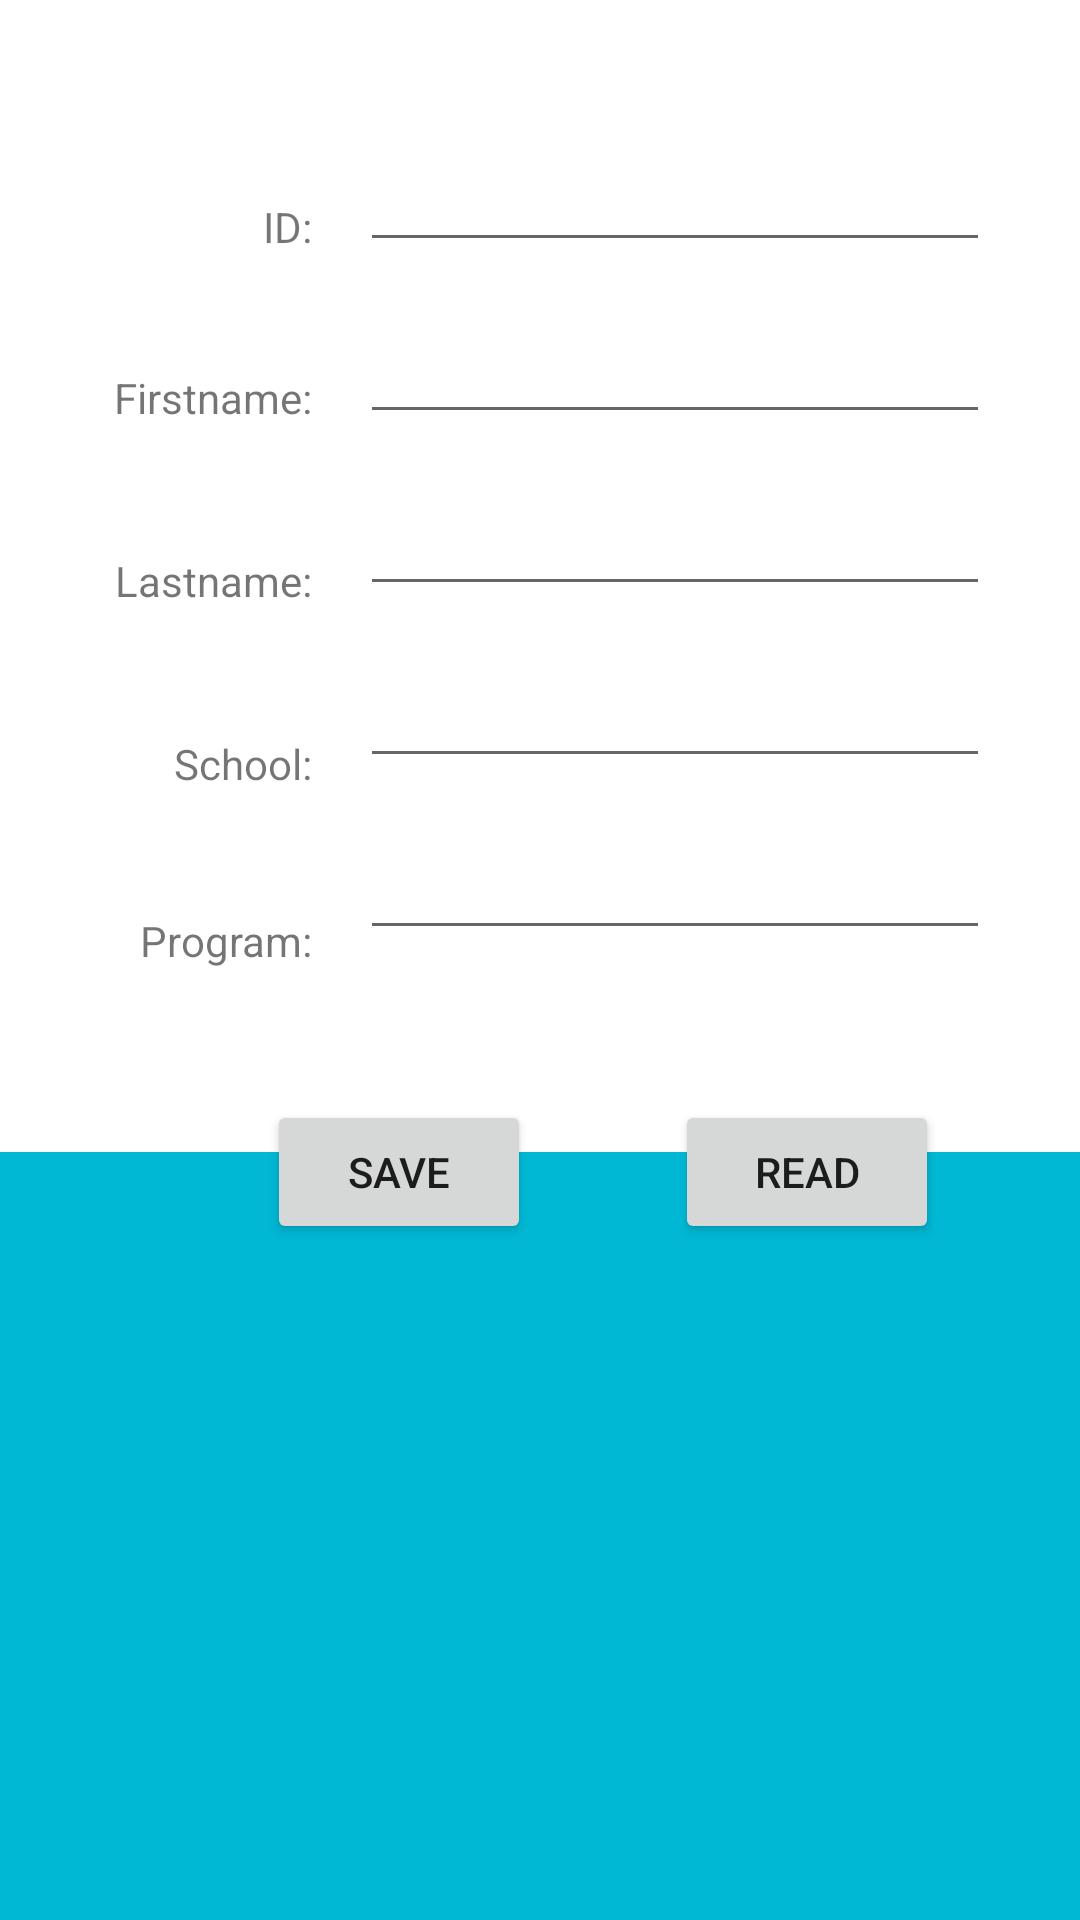

This screen was rendered from an Android layout file. Write that file and the resources it references.
<!-- AndroidManifest.xml: application theme Theme.IDNP2022Lab08 -->
<!-- res/layout/activity_register_sql.xml -->
<?xml version="1.0" encoding="utf-8"?>
<androidx.constraintlayout.widget.ConstraintLayout xmlns:android="http://schemas.android.com/apk/res/android"
    xmlns:app="http://schemas.android.com/apk/res-auto"
    xmlns:tools="http://schemas.android.com/tools"
    android:layout_width="match_parent"
    android:layout_height="match_parent"
    tools:context=".RegisterSQLActivity">

    <TextView
        android:id="@+id/textView"
        android:layout_width="wrap_content"
        android:layout_height="wrap_content"
        android:layout_marginTop="66dp"
        android:layout_marginEnd="16dp"
        android:text="ID:"
        app:layout_constraintEnd_toStartOf="@+id/edtId1"
        app:layout_constraintTop_toTopOf="parent" />

    <EditText
        android:id="@+id/edtId1"
        android:layout_width="wrap_content"
        android:layout_height="wrap_content"
        android:layout_marginStart="120dp"
        android:layout_marginTop="46dp"
        android:ems="10"
        android:inputType="textPersonName"
        app:layout_constraintStart_toStartOf="parent"
        app:layout_constraintTop_toTopOf="parent" />

    <EditText
        android:id="@+id/edtFirstname1"
        android:layout_width="wrap_content"
        android:layout_height="wrap_content"
        android:layout_marginStart="120dp"
        android:layout_marginTop="16dp"
        android:ems="10"
        android:inputType="textPersonName"
        app:layout_constraintStart_toStartOf="parent"
        app:layout_constraintTop_toBottomOf="@+id/edtId1" />

    <EditText
        android:id="@+id/edtLastname1"
        android:layout_width="wrap_content"
        android:layout_height="wrap_content"
        android:layout_marginStart="120dp"
        android:layout_marginTop="16dp"
        android:ems="10"
        android:inputType="textPersonName"
        app:layout_constraintStart_toStartOf="parent"
        app:layout_constraintTop_toBottomOf="@+id/edtFirstname1" />

    <EditText
        android:id="@+id/edtSchool1"
        android:layout_width="wrap_content"
        android:layout_height="wrap_content"
        android:layout_marginStart="120dp"
        android:layout_marginTop="16dp"
        android:ems="10"
        android:inputType="textPersonName"
        app:layout_constraintStart_toStartOf="parent"
        app:layout_constraintTop_toBottomOf="@+id/edtLastname1" />

    <EditText
        android:id="@+id/edtProgram1"
        android:layout_width="wrap_content"
        android:layout_height="wrap_content"
        android:layout_marginStart="120dp"
        android:layout_marginTop="16dp"
        android:ems="10"
        android:inputType="textPersonName"
        app:layout_constraintStart_toStartOf="parent"
        app:layout_constraintTop_toBottomOf="@+id/edtSchool1" />

    <TextView
        android:id="@+id/textView2"
        android:layout_width="wrap_content"
        android:layout_height="wrap_content"
        android:layout_marginTop="38dp"
        android:layout_marginEnd="16dp"
        android:text="Firstname:"
        app:layout_constraintEnd_toStartOf="@+id/edtFirstname1"
        app:layout_constraintTop_toBottomOf="@id/textView" />

    <TextView
        android:id="@+id/textView3"
        android:layout_width="wrap_content"
        android:layout_height="wrap_content"
        android:layout_marginTop="42dp"
        android:layout_marginEnd="16dp"
        android:text="Lastname:"
        app:layout_constraintEnd_toStartOf="@+id/edtLastname1"
        app:layout_constraintTop_toBottomOf="@id/textView2" />

    <TextView
        android:id="@+id/textView4"
        android:layout_width="wrap_content"
        android:layout_height="wrap_content"
        android:layout_marginTop="42dp"
        android:layout_marginEnd="16dp"
        android:text="School:"
        app:layout_constraintEnd_toStartOf="@+id/edtSchool1"
        app:layout_constraintTop_toBottomOf="@id/textView3" />

    <TextView
        android:id="@+id/textView5"
        android:layout_width="wrap_content"
        android:layout_height="wrap_content"
        android:layout_marginTop="40dp"
        android:layout_marginEnd="16dp"
        android:text="Program:"
        app:layout_constraintEnd_toStartOf="@+id/edtProgram1"
        app:layout_constraintTop_toBottomOf="@id/textView4" />

    <Button
        android:id="@+id/btnSave1"
        android:layout_width="wrap_content"
        android:layout_height="wrap_content"
        android:layout_marginStart="89dp"
        android:layout_marginTop="50dp"
        android:text="save"
        app:layout_constraintStart_toStartOf="parent"
        app:layout_constraintTop_toBottomOf="@+id/edtProgram1" />

    <Button
        android:id="@+id/btnRead1"
        android:layout_width="wrap_content"
        android:layout_height="wrap_content"
        android:layout_marginStart="48dp"
        android:layout_marginTop="50dp"
        android:text="Read"
        app:layout_constraintStart_toEndOf="@+id/btnSave1"
        app:layout_constraintTop_toBottomOf="@+id/edtProgram1" />

    <androidx.recyclerview.widget.RecyclerView
        android:id="@+id/rvSqlite"
        android:layout_width="409dp"
        android:layout_height="296dp"
        android:layout_marginStart="1dp"
        android:layout_marginEnd="1dp"
        android:layout_marginBottom="1dp"
        android:layout_marginTop="10dp"
        android:background="#00B8D4"
        app:layout_constraintTop_toBottomOf="@+id/btnRead1"
        app:layout_constraintBottom_toBottomOf="parent"
        app:layout_constraintEnd_toEndOf="parent"
        app:layout_constraintStart_toStartOf="parent" />
</androidx.constraintlayout.widget.ConstraintLayout>
<!-- resources referenced by this layout -->
<resources>
  <style name="Theme.IDNP2022Lab08" parent="Theme.MaterialComponents.DayNight.DarkActionBar">
          
          <item name="colorPrimary">@color/purple_500</item>
          <item name="colorPrimaryVariant">@color/purple_700</item>
          <item name="colorOnPrimary">@color/white</item>
          
          <item name="colorSecondary">@color/teal_200</item>
          <item name="colorSecondaryVariant">@color/teal_700</item>
          <item name="colorOnSecondary">@color/black</item>
          
          <item name="android:statusBarColor">?attr/colorPrimaryVariant</item>
          
      </style>
  <!-- not gathered from this repository: default colours our renderer supplied (Android Studio template values) -->
  <color name="purple_500">#FF6200EE</color>
  <color name="purple_700">#FF3700B3</color>
  <color name="teal_200">#FF03DAC5</color>
  <color name="teal_700">#FF018786</color>
  <color name="black">#FF000000</color>
  <color name="white">#FFFFFFFF</color>
</resources>
